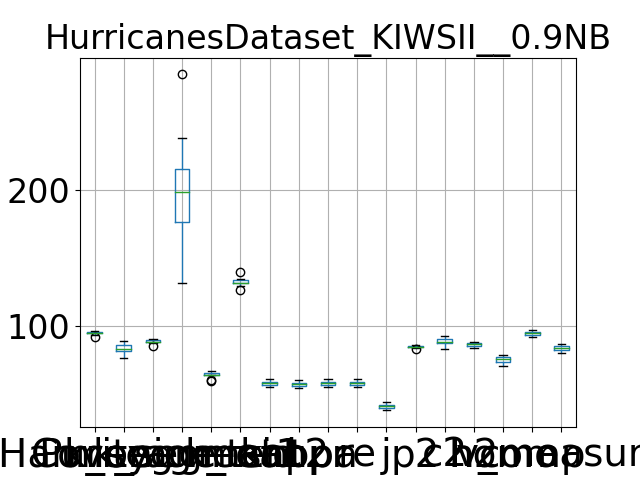

The file beside this chart, header and first rows:
, Purity, Coverage, Harmonic mean, best parameters, k_segment1, k_segment2, k_tsid, acc, kappa, pr, re, j, p2, c2, h2, homo, comp, v_measure
0, 95.59, 83.03, 88.87, {'window_size': 7, 'majority_vote_degree…, 215, 60, 130, 57.21, 56.56, 57.21, 57.21, 40.06, 83.93, 87.49, 85.68, 74.16, 93.6, 82.75
1, 94.82, 86.57, 90.51, {'window_size': 7, 'majority_vote_degree…, 176, 67, 134, 61.31, 60.72, 61.31, 61.31, 44.2, 86.25, 91.3, 88.7, 77.94, 95.93, 86
2, 93.57, 88.66, 91.05, {'window_size': 7, 'majority_vote_degree…, 146, 61, 135, 59.3, 58.67, 59.3, 59.3, 42.15, 84.54, 92.47, 88.33, 77.87, 96.6, 86.23
3, 96.03, 81.39, 88.11, {'window_size': 7, 'majority_vote_degree…, 238, 66, 134, 57.29, 56.68, 57.29, 57.29, 40.14, 85.51, 85.86, 85.68, 73.48, 92.99, 82.09
4, 95.7, 82.62, 88.68, {'window_size': 7, 'majority_vote_degree…, 214, 65, 132, 58.92, 58.31, 58.92, 58.92, 41.77, 85.64, 88.47, 87.03, 75.28, 94.63, 83.85
5, 95, 84.79, 89.6, {'window_size': 7, 'majority_vote_degree…, 180, 64, 132, 59.37, 58.72, 59.37, 59.37, 42.21, 85.76, 89.82, 87.74, 76.38, 95.33, 84.81
6, 94.83, 83.74, 88.94, {'window_size': 7, 'majority_vote_degree…, 183, 64, 127, 58.31, 57.66, 58.31, 58.31, 41.16, 85.06, 89.03, 87, 76.31, 95.3, 84.75
7, 91.9, 89.49, 90.68, {'window_size': 7, 'majority_vote_degree…, 132, 64, 140, 59.4, 58.77, 59.4, 59.4, 42.25, 83.12, 92.68, 87.64, 78.74, 97.41, 87.08
8, 96.55, 76.54, 85.39, {'window_size': 7, 'majority_vote_degree…, 285, 67, 132, 55.43, 54.79, 55.43, 55.43, 38.34, 85.17, 83.48, 84.32, 71.14, 91.87, 80.19
9, 95.67, 81.85, 88.22, {'window_size': 7, 'majority_vote_degree…, 216, 64, 132, 56.17, 55.51, 56.17, 56.17, 39.06, 85.23, 87.95, 86.57, 73.53, 93.94, 82.49
